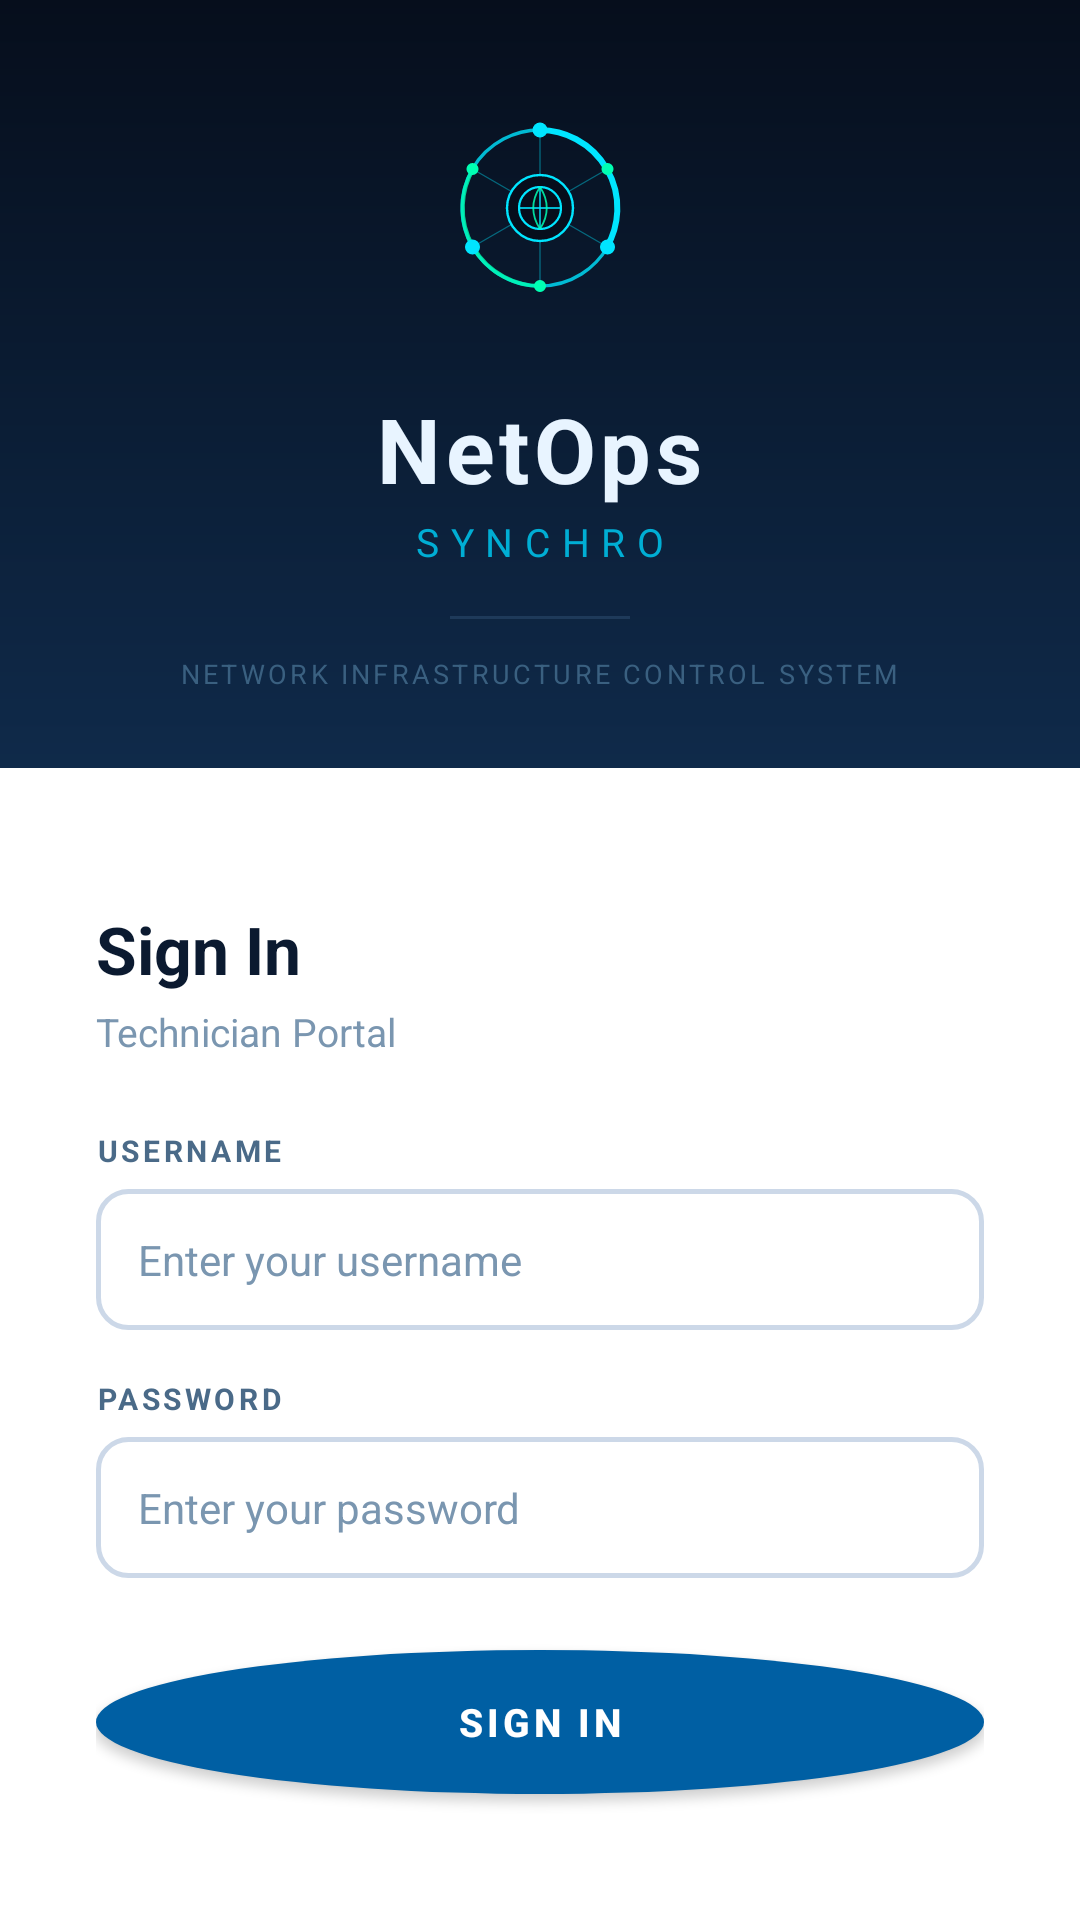

Reconstruct the res/layout file that produces this screen, plus the resources it refers to.
<!-- AndroidManifest.xml: application theme Theme.NetOps -->
<!-- res/layout/activity_login.xml -->
<?xml version="1.0" encoding="utf-8"?>
<LinearLayout xmlns:android="http://schemas.android.com/apk/res/android"
    android:fitsSystemWindows="true"
    android:layout_width="match_parent"
    android:layout_height="match_parent"
    android:orientation="vertical"
    android:background="@color/background">

    
    <LinearLayout
        android:layout_width="match_parent"
        android:layout_height="0dp"
        android:layout_weight="1.6"
        android:orientation="vertical"
        android:gravity="center"
        android:background="@drawable/login_brand_bg"
        android:paddingTop="24dp"
        android:paddingBottom="20dp">

        
        <ImageView
            android:layout_width="80dp"
            android:layout_height="80dp"
            android:src="@drawable/ic_logo"
            android:layout_marginBottom="20dp"
            android:contentDescription="NetOps Logo"/>

        
        <TextView
            android:text="NetOps"
            android:textSize="30sp"
            android:textStyle="bold"
            android:textColor="#E8F4FF"
            android:letterSpacing="0.05"
            android:layout_width="wrap_content"
            android:layout_height="wrap_content"/>

        <TextView
            android:text="SYNCHRO"
            android:textSize="13sp"
            android:textColor="#00AED4"
            android:letterSpacing="0.3"
            android:layout_marginTop="2dp"
            android:layout_width="wrap_content"
            android:layout_height="wrap_content"/>

        
        <View
            android:layout_width="60dp"
            android:layout_height="1dp"
            android:background="#1E3A5A"
            android:layout_marginTop="16dp"
            android:layout_marginBottom="12dp"/>

        <TextView
            android:text="NETWORK INFRASTRUCTURE CONTROL SYSTEM"
            android:textSize="9sp"
            android:textColor="#3A6080"
            android:letterSpacing="0.12"
            android:layout_width="wrap_content"
            android:layout_height="wrap_content"/>
    </LinearLayout>

    
    <LinearLayout
        android:layout_width="match_parent"
        android:layout_height="0dp"
        android:layout_weight="2.4"
        android:orientation="vertical"
        android:background="@color/surface"
        android:paddingStart="32dp"
        android:paddingEnd="32dp"
        android:paddingTop="20dp"
        android:paddingBottom="16dp"
        android:gravity="center_vertical">

        <TextView
            android:text="Sign In"
            android:textSize="22sp"
            android:textStyle="bold"
            android:textColor="@color/text_primary"
            android:layout_marginBottom="4dp"
            android:layout_width="wrap_content"
            android:layout_height="wrap_content"/>

        <TextView
            android:text="Technician Portal"
            android:textSize="13sp"
            android:textColor="@color/text_hint"
            android:layout_marginBottom="24dp"
            android:layout_width="wrap_content"
            android:layout_height="wrap_content"/>

        
        <TextView
            android:id="@+id/tvError"
            android:visibility="gone"
            android:textColor="#B91C1C"
            android:textSize="13sp"
            android:background="#FFF1F1"
            android:padding="12dp"
            android:layout_marginBottom="16dp"
            android:layout_width="match_parent"
            android:layout_height="wrap_content"/>

        
        <TextView
            android:text="USERNAME"
            android:textSize="10sp"
            android:textStyle="bold"
            android:textColor="@color/text_secondary"
            android:letterSpacing="0.12"
            android:layout_marginBottom="6dp"
            android:layout_width="wrap_content"
            android:layout_height="wrap_content"/>

        <EditText
            android:id="@+id/etUsername"
            android:hint="Enter your username"
            android:inputType="text"
            android:background="@drawable/input_bg"
            android:padding="14dp"
            android:textColor="@color/text_primary"
            android:textColorHint="@color/text_hint"
            android:textSize="14sp"
            android:layout_marginBottom="16dp"
            android:layout_width="match_parent"
            android:layout_height="wrap_content"/>

        
        <TextView
            android:text="PASSWORD"
            android:textSize="10sp"
            android:textStyle="bold"
            android:textColor="@color/text_secondary"
            android:letterSpacing="0.12"
            android:layout_marginBottom="6dp"
            android:layout_width="wrap_content"
            android:layout_height="wrap_content"/>

        <EditText
            android:id="@+id/etPassword"
            android:hint="Enter your password"
            android:inputType="textPassword"
            android:background="@drawable/input_bg"
            android:padding="14dp"
            android:textColor="@color/text_primary"
            android:textColorHint="@color/text_hint"
            android:textSize="14sp"
            android:layout_marginBottom="24dp"
            android:layout_width="match_parent"
            android:layout_height="wrap_content"/>

        
        <Button
            android:id="@+id/btnLogin"
            android:text="SIGN IN"
            android:background="@drawable/btn_primary"
            android:textColor="#FFFFFF"
            android:textStyle="bold"
            android:textSize="13sp"
            android:letterSpacing="0.1"
            android:layout_width="match_parent"
            android:layout_height="48dp"/>

        <ProgressBar
            android:id="@+id/progress"
            android:visibility="gone"
            android:layout_marginTop="16dp"
            android:layout_width="wrap_content"
            android:layout_height="wrap_content"
            android:layout_gravity="center"/>

    </LinearLayout>

</LinearLayout>
<!-- resources referenced by this layout -->
<resources>
  <color name="background">#F4F8FC</color>
  <color name="surface">#FFFFFF</color>
  <color name="text_hint">#7A96B0</color>
  <color name="text_primary">#0B1A30</color>
  <color name="text_secondary">#4A6A88</color>
  <!-- drawable btn_primary (drawable) -->
  <?xml version="1.0" encoding="utf-8"?>
  <shape xmlns:android="http://schemas.android.com/apk/res/android"
      android:shape="oval">
      <solid android:color="#005FA3"/>
  </shape>
  <!-- drawable ic_logo: vector/xml drawable (drawable, 4100 chars, omitted) -->
  <!-- drawable input_bg (drawable) -->
  <?xml version="1.0" encoding="utf-8"?>
  <shape xmlns:android="http://schemas.android.com/apk/res/android">
      <solid android:color="#FFFFFF"/>
      <stroke android:width="1.5dp" android:color="#CCD8E8"/>
      <corners android:radius="10dp"/>
  </shape>
  <!-- drawable login_brand_bg (drawable) -->
  <?xml version="1.0" encoding="utf-8"?>
  <shape xmlns:android="http://schemas.android.com/apk/res/android"
      android:shape="rectangle">
      <gradient
          android:startColor="#060E1C"
          android:endColor="#0F2A4A"
          android:angle="270"
          android:type="linear"/>
  </shape>
  <style name="Theme.NetOps" parent="Theme.MaterialComponents.Light.NoActionBar">
          <item name="colorPrimary">@color/primary</item>
          <item name="colorPrimaryDark">@color/navy_deep</item>
          <item name="colorAccent">@color/accent</item>
          <item name="android:windowBackground">@color/background</item>
          <item name="android:statusBarColor">@color/navy_deep</item>
          <item name="android:navigationBarColor">@color/navy_deep</item>
      </style>
  <color name="primary">#005FA3</color>
  <color name="navy_deep">#060E1C</color>
  <color name="accent">#00AED4</color>
</resources>
